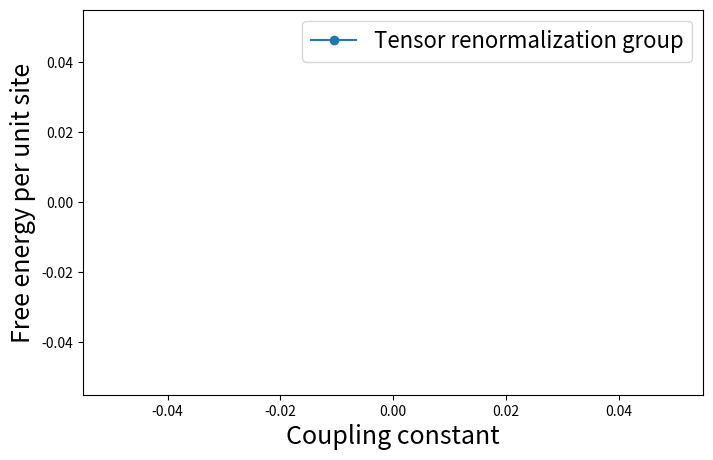

Generate this figure with matplotlib:
import numpy as np
from numpy.linalg import svd
from itertools import product
import matplotlib.pyplot as plt

# Rank-3 TensorNetwork

def TRG_3_rank(K, beta , D, Dcut, no_iter):
    T = np.empty([D, D, D])

    inds = np.arange(D)

    for i, j, k in product(inds, repeat=3):
        T[i][j][k] = 0.5*(1 + (2*i - 1)*(2*j - 1)*(2*k - 1)) * \
            np.exp(beta*K*(i+j+k - 2))
            
    for n in range(no_iter):
        D_new = min(D**2, Dcut)
        inds = np.arange(D)
        inds_new = np.arange(D_new)

        M = np.zeros(shape=(D**2, D**2))
        for i, j, k, l in product(inds, repeat=4):
            for m in inds:
                M[i+ l*D][k + j*D] += T[i][j][m]*T[k][l][m]

        S_a, S_b = [np.zeros([D, D, D_new ])]*2

        U, L, V = svd(M)
        L = np.sort(L)[::-1][0: D_new]

        for x, y, m in product(inds, inds, inds_new):
            S_a[x, y, m] = np.sqrt(L[m])*U[x + D*y][m]
            S_b[x, y, m] = np.sqrt(L[m])*V[m][x + D*y]

        T_new_a,T_new_b = [np.zeros([D_new, D_new, D_new])]*2

        for i, j, k in product(inds_new, repeat=3):
            for r, u, l in product(inds, repeat=3):
                T_new_a[i][j][k] += S_a[r, u, k]*S_a[u, l, j]*S_a[l, r, i]
                T_new_b[i][j][k] += S_b[r, u, k]*S_b[u, l, j]*S_b[l, r, i]

        D = D_new
        inds = inds_new
        T_a = T_new_a
        T_b = T_new_b

        Z = 0
        for i, j, k in product (inds , inds , inds):
            Z += T_a[i][j][k]*T_b[i][j][k]

        return Z

if __name__ == "__main__":


    B = np.linspace(0,1.6,100)
    A = np.array([])
    for i in B:
        Z = TRG_3_rank(K=i, beta=2, D=2, Dcut=6, no_iter=3)
        A = np.append(A,Z)

    plt.figure(figsize=(8,5))
    plt.plot(B,np.log10(-A),'-o',label='Tensor renormalization group')
#    plt.xlim([0,1.3])
    plt.legend(fontsize=16)
    plt.xlabel('Coupling constant',fontsize=18)
    plt.ylabel('Free energy per unit site',fontsize=18)
    plt.savefig('TRG_Honeycomb.png')